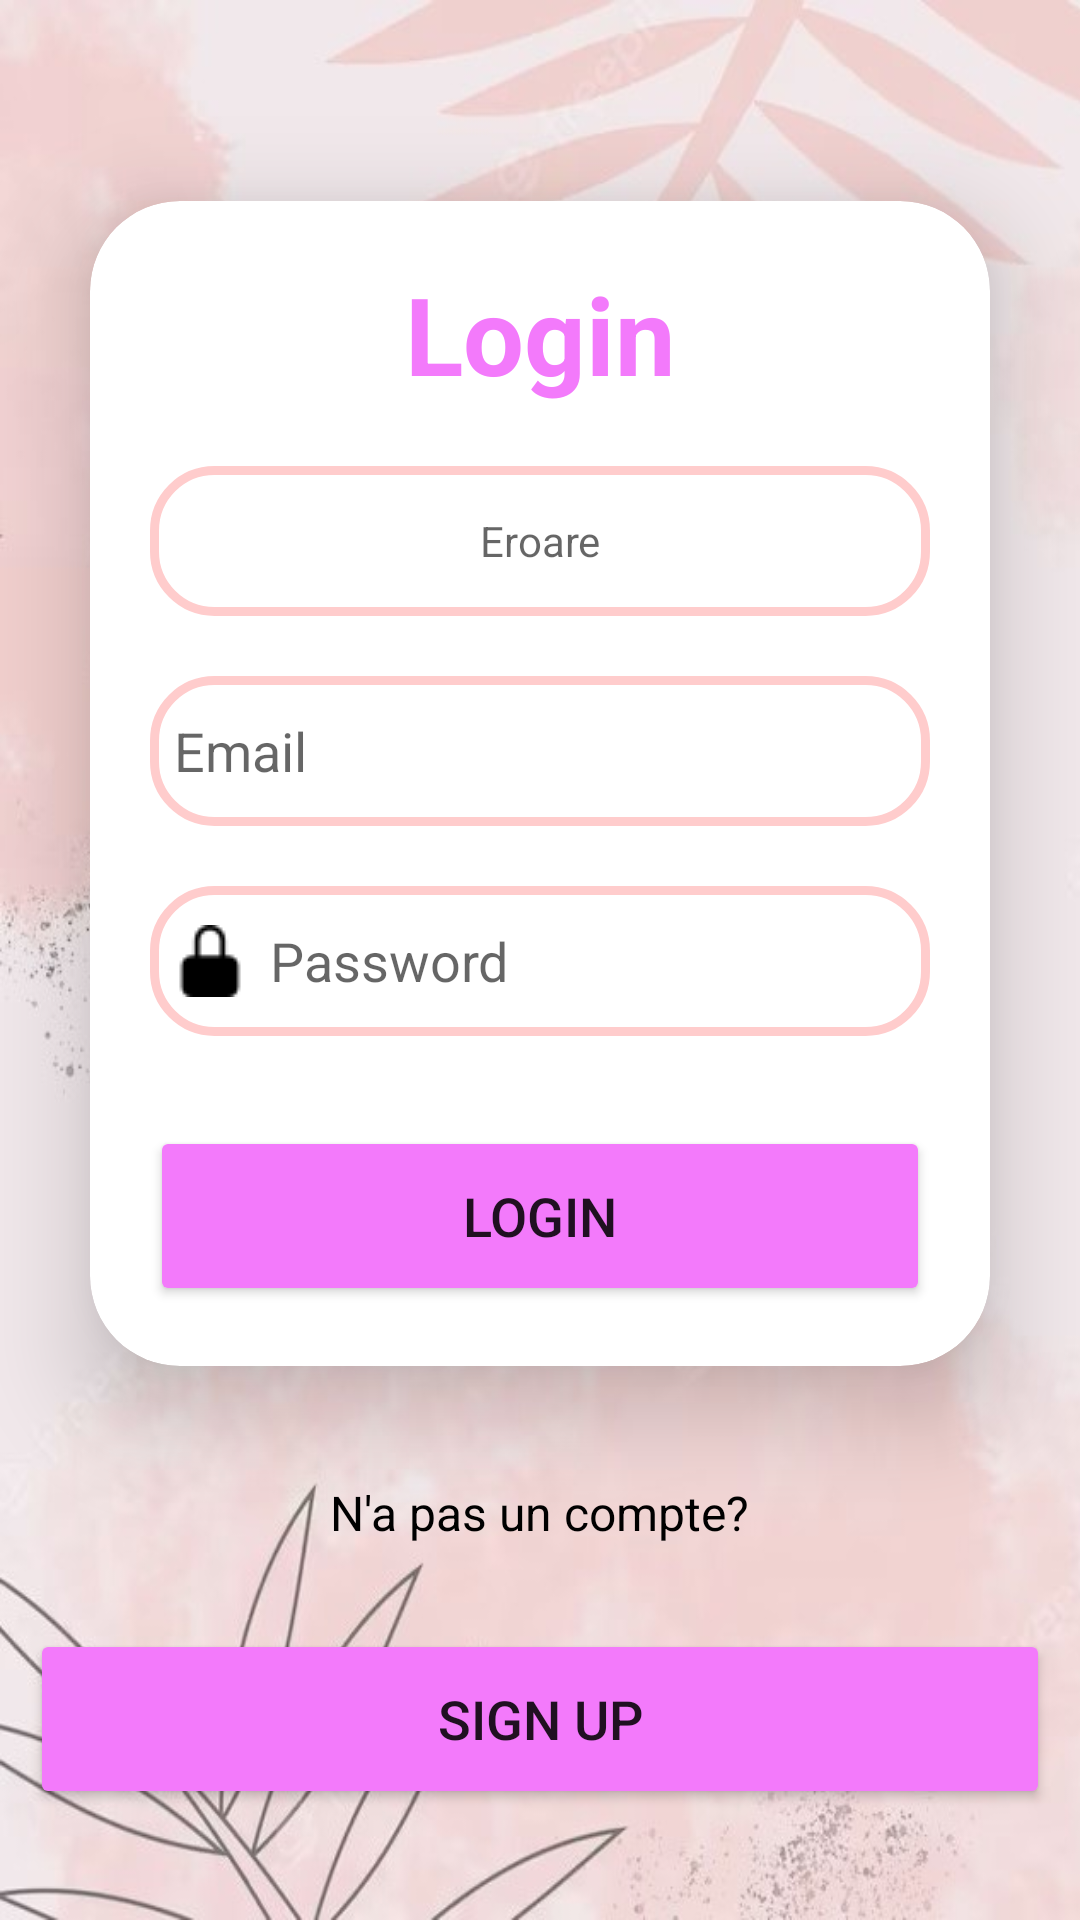

Reconstruct the res/layout file that produces this screen, plus the resources it refers to.
<!-- AndroidManifest.xml: application theme Theme.CaringverseApp -->
<!-- res/layout/log_in.xml -->
<?xml version="1.0" encoding="utf-8"?>
<LinearLayout
    xmlns:android="http://schemas.android.com/apk/res/android"
    xmlns:app="http://schemas.android.com/apk/res-auto"
    xmlns:tools="http://schemas.android.com/tools"
    xmlns:card_view="http://schemas.android.com/apk/res-auto"
    android:layout_width="match_parent"
    android:layout_height="match_parent"
    android:orientation="vertical"
    android:gravity="center"
    android:background="@drawable/fundal2">

    <androidx.cardview.widget.CardView
        android:layout_width="match_parent"
        android:layout_height="wrap_content"
        android:layout_margin="30dp"
        app:cardCornerRadius="30dp"
        app:cardElevation="20dp"
        android:background="@drawable/custom_texteditfield">

        <LinearLayout
            android:layout_width="match_parent"
            android:layout_height="wrap_content"
            android:orientation="vertical"
            android:layout_gravity="center_horizontal"
            android:padding="20dp">

            <TextView
                android:layout_width="match_parent"
                android:layout_height="wrap_content"
                android:text="Login"
                android:id="@+id/loginText"
                android:textSize="36sp"
                android:textAlignment="center"
                android:textStyle="bold"
                android:textColor="@color/colorAccent"/>
            
            <TextView
                android:layout_width="match_parent"
                android:layout_height="50dp"
                android:id="@+id/errorMessage"
                android:background="@drawable/custom_texteditfield"
                android:drawableStart="@drawable/ic_error_24px"
                android:hint="Eroare"
                android:padding="8dp"
                android:gravity="center"
                android:textColor="@color/black"
                android:textColorHighlight="@color/cardview_dark_background"
                android:layout_marginTop="20dp"/>
            
            <EditText
                android:layout_width="match_parent"
                android:layout_height="50dp"
                android:id="@+id/emailLogIn"
                android:background="@drawable/custom_texteditfield"
                android:drawableLeft="@drawable/ic_email_24px"
                android:drawablePadding="8dp"
                android:hint="Email"
                android:padding="8dp"
                android:textColor="@color/black"
                android:textColorHighlight="@color/cardview_dark_background"
                android:layout_marginTop="20dp"/>

            <EditText
                android:layout_width="match_parent"
                android:layout_height="50dp"
                android:id="@+id/motpasseLogIn"
                android:background="@drawable/custom_texteditfield"
                android:drawableLeft="@drawable/ic_password_24px"
                android:drawablePadding="8dp"
                android:hint="Password"
                android:padding="8dp"
                android:inputType="textPassword"
                android:textColor="@color/black"
                android:textColorHighlight="@color/cardview_dark_background"
                android:layout_marginTop="20dp"/>

            <Button
                android:layout_width="match_parent"
                android:layout_height="60dp"
                android:id="@+id/btnConnexion"
                android:text="@string/login"
                android:textSize="18sp"
                android:layout_marginTop="30dp"
                android:backgroundTint="@color/colorAccent"
                app:cornerRadius = "20dp"/>

        </LinearLayout>

    </androidx.cardview.widget.CardView>

    <TextView
        android:layout_width="wrap_content"
        android:layout_height="wrap_content"
        android:padding="8dp"
        android:text="@string/n_a_pas_un_compte"
        android:textSize="16sp"
        android:textAlignment="center"
        android:id="@+id/signupText"
        android:textColor="@color/black"
        android:layout_marginBottom="20dp"/>

    <Button
        android:layout_width="340dp"
        android:layout_height="60dp"
        android:id="@+id/btnSignUpLogIn"
        android:text="@string/sign_up"
        android:textSize="18sp"
        android:backgroundTint="@color/colorAccent"
        app:cornerRadius = "20dp"/>

</LinearLayout>
<!-- resources referenced by this layout -->
<resources>
  <color name="black">#FF000000</color>
  <color name="colorAccent">#F37AFB</color>
  <!-- drawable custom_texteditfield (drawable) -->
  <?xml version="1.0" encoding="utf-8"?>
  <shape xmlns:android="http://schemas.android.com/apk/res/android"
      android:shape="rectangle">
  
      <stroke
          android:width="3dp"
          android:color="@color/rederror"/>
      <corners
          android:radius="20dp"/>
  </shape>
  <!-- drawable fundal2: jpg bitmap (drawable, 69706 bytes) -->
  <!-- drawable ic_password_24px: png bitmap (drawable, 369 bytes) -->
  <string name="login">Login</string>
  <string name="n_a_pas_un_compte">N\'a pas un compte?</string>
  <string name="sign_up">Sign up</string>
  <style name="Theme.CaringverseApp" parent="Theme.MaterialComponents.DayNight.DarkActionBar">
          
          <item name="colorPrimary">@color/purple_500</item>
          <item name="colorPrimaryVariant">@color/purple_700</item>
          <item name="colorOnPrimary">@color/white</item>
          
          <item name="colorSecondary">@color/teal_200</item>
          <item name="colorSecondaryVariant">@color/teal_700</item>
          <item name="colorOnSecondary">@color/black</item>
          
          <item name="android:statusBarColor">?attr/colorPrimaryVariant</item>
          
      </style>
  <color name="rederror">#FFCCCC</color>
  <color name="purple_500">#FF6200EE</color>
  <color name="purple_700">#FF3700B3</color>
  <color name="white">#FFFFFFFF</color>
  <color name="teal_200">#FF03DAC5</color>
  <color name="teal_700">#FF018786</color>
</resources>
